3-way image classification set "data" from GitHub (JakaKokosar/-Image-based-Biometry-Seminar3); label vocabulary: cytoplasm, mitochondria, nucleus.

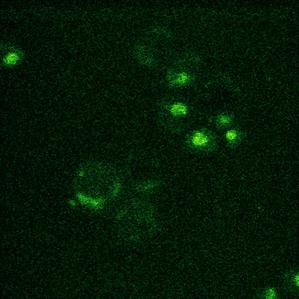
Label: nucleus

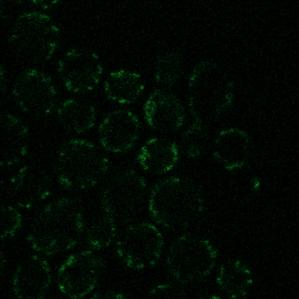
Label: mitochondria

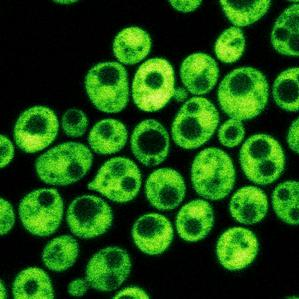
Label: cytoplasm

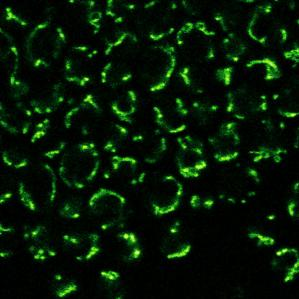
Label: mitochondria

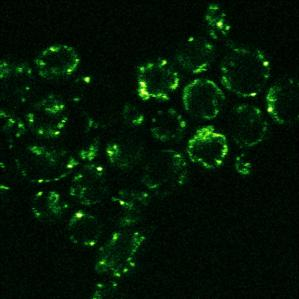
Label: mitochondria

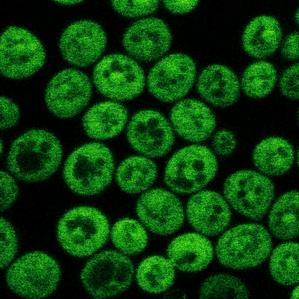
Label: cytoplasm
